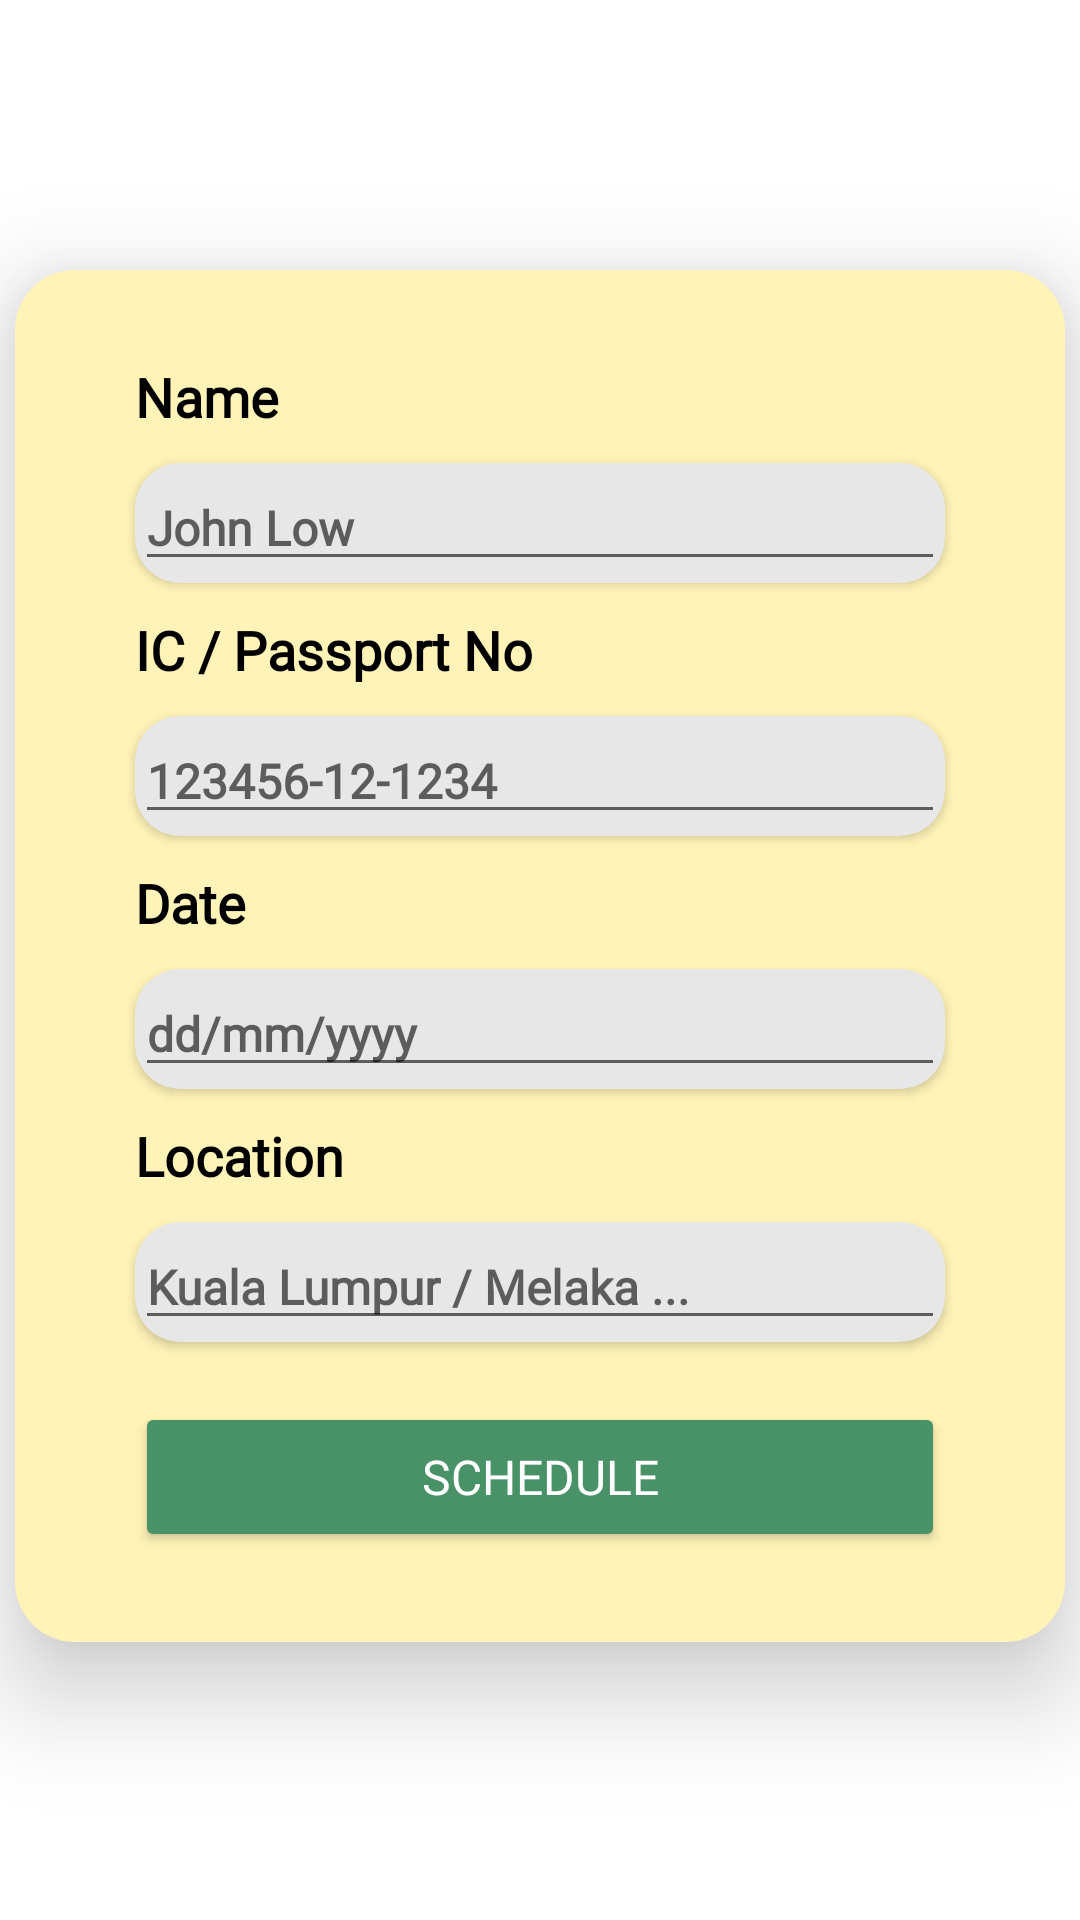

This screen was rendered from an Android layout file. Write that file and the resources it references.
<!-- AndroidManifest.xml: application theme Theme.PE_Assignment -->
<!-- res/layout/activity_schedule_vaccination.xml -->
<?xml version="1.0" encoding="utf-8"?>
<FrameLayout xmlns:android="http://schemas.android.com/apk/res/android"
    xmlns:app="http://schemas.android.com/apk/res-auto"
    xmlns:tools="http://schemas.android.com/tools"
    android:layout_width="match_parent"
    android:layout_height="match_parent"
    android:layout_marginTop="30dp"
    tools:context=".ScheduleVaccinationActivity">

    <RelativeLayout
        android:layout_width="match_parent"
        android:layout_height="match_parent">

        <RelativeLayout
            android:id="@+id/rl_schedule_form"
            android:layout_width="350dp"
            android:layout_height="wrap_content"
            android:layout_centerHorizontal="true"
            android:layout_marginTop="90dp"
            android:background="@drawable/schedule_vaccine_card_background"
            android:elevation="20dp"
            android:padding="30dp">

            <TextView
                android:id="@+id/name_txt"
                android:layout_width="wrap_content"
                android:layout_height="wrap_content"
                android:layout_marginLeft="10dp"
                android:fontFamily="@font/lemon"
                android:text="Name"
                android:textColor="@color/black"
                android:textSize="18sp"
                android:textStyle="bold" />

            <androidx.cardview.widget.CardView
                android:id="@+id/name_card"
                android:layout_width="match_parent"
                android:layout_height="40dp"
                android:layout_below="@id/name_txt"
                android:layout_marginStart="10dp"
                android:layout_marginTop="10dp"
                android:layout_marginEnd="10dp"
                android:layout_marginBottom="10dp"
                android:backgroundTint="@color/grey"
                app:cardCornerRadius="15dp">

                <EditText
                    android:id="@+id/schedule_et_name"
                    android:layout_width="match_parent"
                    android:layout_height="wrap_content"
                    android:layout_gravity="center"
                    android:fontFamily="@font/imprima"
                    android:hint="John Low"
                    android:textSize="16sp"
                    android:textStyle="bold" />

            </androidx.cardview.widget.CardView>

            <TextView
                android:id="@+id/ic_txt"
                android:layout_width="wrap_content"
                android:layout_height="wrap_content"
                android:layout_below="@id/name_card"
                android:layout_marginLeft="10dp"
                android:fontFamily="@font/lemon"
                android:text="IC / Passport No"
                android:textColor="@color/black"
                android:textSize="18sp"
                android:textStyle="bold" />

            <androidx.cardview.widget.CardView
                android:id="@+id/ic_card"
                android:layout_width="match_parent"
                android:layout_height="40dp"
                android:layout_below="@id/ic_txt"
                android:layout_marginStart="10dp"
                android:layout_marginTop="10dp"
                android:layout_marginEnd="10dp"
                android:layout_marginBottom="10dp"
                android:backgroundTint="@color/grey"
                app:cardCornerRadius="15dp">

                <EditText
                    android:id="@+id/schedule_et_ic"
                    android:layout_width="match_parent"
                    android:layout_height="wrap_content"
                    android:layout_gravity="center"
                    android:fontFamily="@font/imprima"
                    android:hint="123456-12-1234"
                    android:textSize="16sp"
                    android:textStyle="bold" />

            </androidx.cardview.widget.CardView>

            <TextView
                android:id="@+id/date_txt"
                android:layout_width="wrap_content"
                android:layout_height="wrap_content"
                android:layout_below="@id/ic_card"
                android:layout_marginLeft="10dp"
                android:fontFamily="@font/lemon"
                android:text="Date"
                android:textColor="@color/black"
                android:textSize="18sp"
                android:textStyle="bold" />

            <androidx.cardview.widget.CardView
                android:id="@+id/date_card"
                android:layout_width="match_parent"
                android:layout_height="40dp"
                android:layout_below="@id/date_txt"
                android:layout_marginStart="10dp"
                android:layout_marginTop="10dp"
                android:layout_marginEnd="10dp"
                android:layout_marginBottom="10dp"
                android:backgroundTint="@color/grey"
                app:cardCornerRadius="15dp">

                <EditText
                    android:id="@+id/schedule_et_date"
                    android:layout_width="match_parent"
                    android:layout_height="wrap_content"
                    android:layout_gravity="center"
                    android:fontFamily="@font/imprima"
                    android:hint="dd/mm/yyyy"
                    android:textSize="16sp"
                    android:textStyle="bold" />

            </androidx.cardview.widget.CardView>

            <TextView
                android:id="@+id/location_txt"
                android:layout_width="wrap_content"
                android:layout_height="wrap_content"
                android:layout_below="@id/date_card"
                android:layout_marginLeft="10dp"
                android:fontFamily="@font/lemon"
                android:text="Location"
                android:textColor="@color/black"
                android:textSize="18sp"
                android:textStyle="bold" />

            <androidx.cardview.widget.CardView
                android:id="@+id/location_card"
                android:layout_width="match_parent"
                android:layout_height="40dp"
                android:layout_below="@id/location_txt"
                android:layout_marginStart="10dp"
                android:layout_marginTop="10dp"
                android:layout_marginEnd="10dp"
                android:layout_marginBottom="10dp"
                android:backgroundTint="@color/grey"
                app:cardCornerRadius="15dp">

                <EditText
                    android:id="@+id/schedule_et_location"
                    android:layout_width="match_parent"
                    android:layout_height="wrap_content"
                    android:layout_gravity="center"
                    android:fontFamily="@font/imprima"
                    android:hint="Kuala Lumpur / Melaka ..."
                    android:textSize="16sp"
                    android:textStyle="bold" />

            </androidx.cardview.widget.CardView>

            <androidx.appcompat.widget.AppCompatButton
                android:id="@+id/btn_schedule"
                android:layout_width="match_parent"
                android:layout_height="50dp"
                android:layout_below="@id/location_card"
                android:layout_centerHorizontal="true"
                android:layout_marginHorizontal="10dp"
                android:layout_marginTop="10dp"
                android:backgroundTint="@color/Middle_Green"
                android:fontFamily="@font/lemon"
                android:onClick="ScheduleVaccine"
                android:text="Schedule"
                android:textColor="@color/white"
                android:textSize="16sp" />

        </RelativeLayout>

        <ImageView
            android:id="@+id/btn_back"
            android:layout_width="40dp"
            android:layout_height="40dp"
            android:layout_below="@id/rl_schedule_form"
            android:layout_alignParentLeft="true"
            android:layout_marginLeft="30dp"
            android:layout_marginTop="35dp"
            android:layout_marginBottom="20dp"
            android:src="@drawable/back" />

    </RelativeLayout>

</FrameLayout>
<!-- resources referenced by this layout -->
<resources>
  <color name="Middle_Green">#499167</color>
  <color name="black">#FF000000</color>
  <color name="grey">#E7E7E7</color>
  <color name="white">#FFFFFFFF</color>
  <!-- drawable schedule_vaccine_card_background (drawable) -->
  <?xml version="1.0" encoding="utf-8"?>
  <shape xmlns:android="http://schemas.android.com/apk/res/android">
  
      <corners
          android:radius="20dp"/>
  
      <solid
          android:color="@color/Sassy_Yellow"/>
  </shape>
  <style name="Theme.PE_Assignment" parent="Theme.MaterialComponents.DayNight.NoActionBar">
          
          <item name="colorPrimary">@color/Middle_Green</item>
          <item name="colorPrimaryVariant">@color/purple_700</item>
          <item name="colorOnPrimary">@color/white</item>
          
          <item name="colorSecondary">@color/teal_200</item>
          <item name="colorSecondaryVariant">@color/teal_700</item>
          <item name="colorOnSecondary">@color/white</item>
          
          <item name="android:statusBarColor" tools:targetApi="l">?attr/colorPrimaryVariant</item>
          
          <item name="android:textColor">@color/black</item>
      </style>
  <color name="Sassy_Yellow">#FFF3B7</color>
  <color name="purple_700">#FF3700B3</color>
  <color name="teal_200">#FF03DAC5</color>
  <color name="teal_700">#FF018786</color>
</resources>
